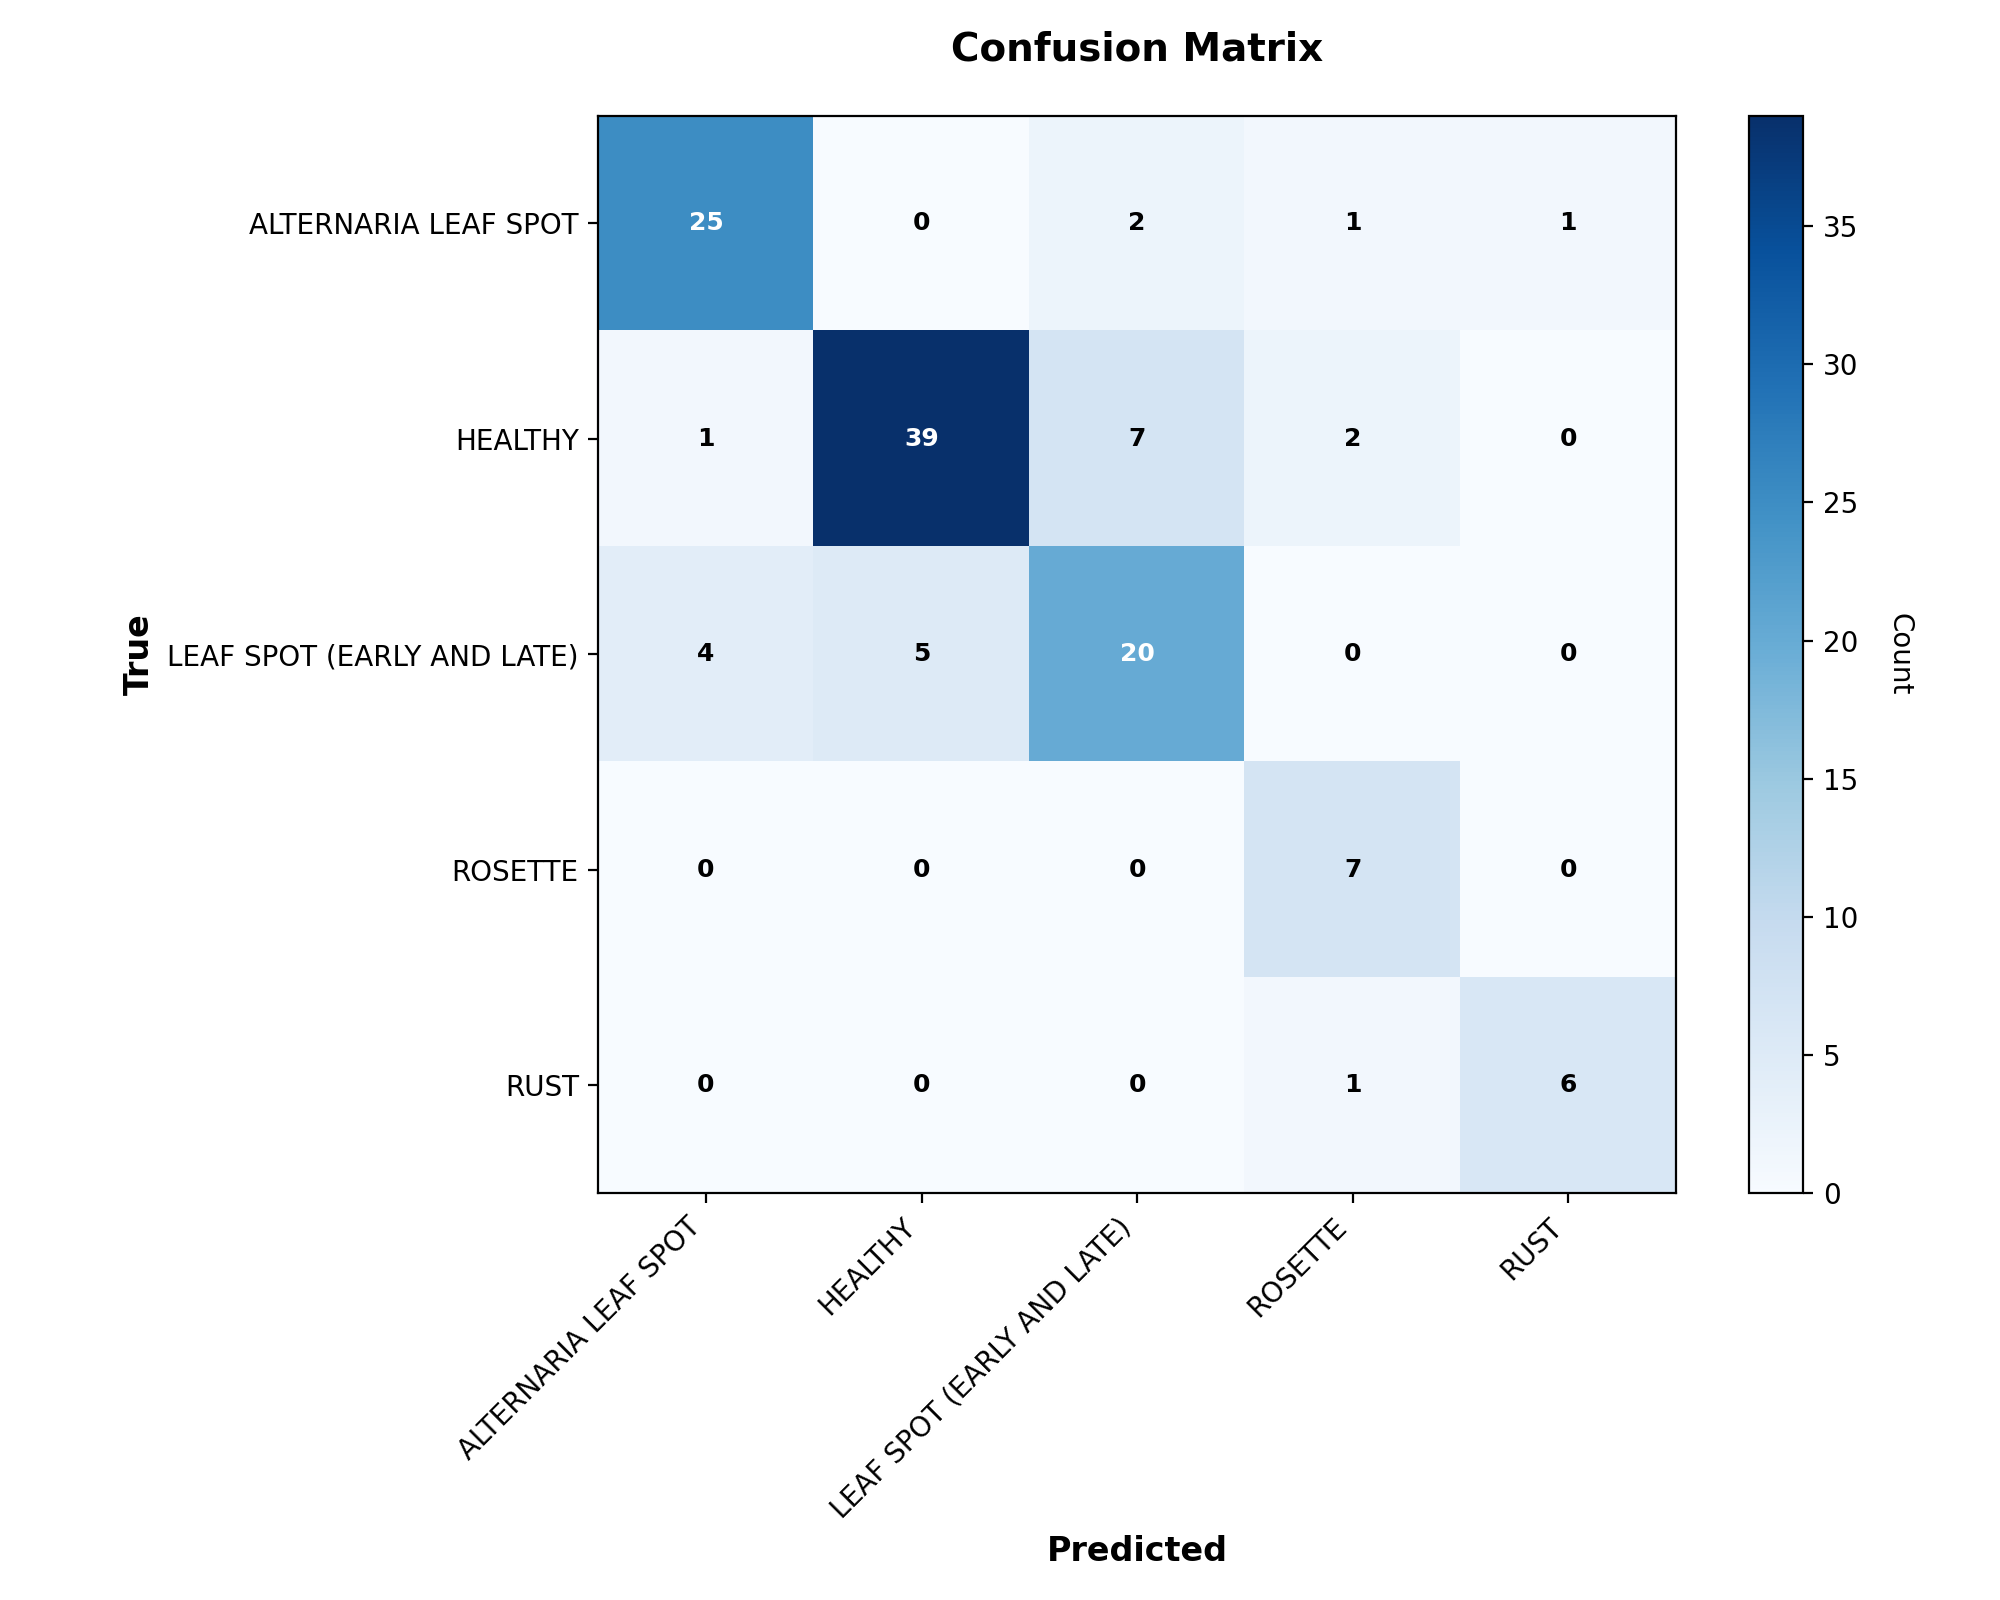

Source data for this figure (header and first rows):
, pred_ALTERNARIA LEAF SPOT, pred_HEALTHY, pred_LEAF SPOT (EARLY AND LATE), pred_ROSETTE, pred_RUST
true_ALTERNARIA LEAF SPOT, 25, 0, 2, 1, 1
true_HEALTHY, 1, 39, 7, 2, 0
true_LEAF SPOT (EARLY AND LATE), 4, 5, 20, 0, 0
true_ROSETTE, 0, 0, 0, 7, 0
true_RUST, 0, 0, 0, 1, 6
